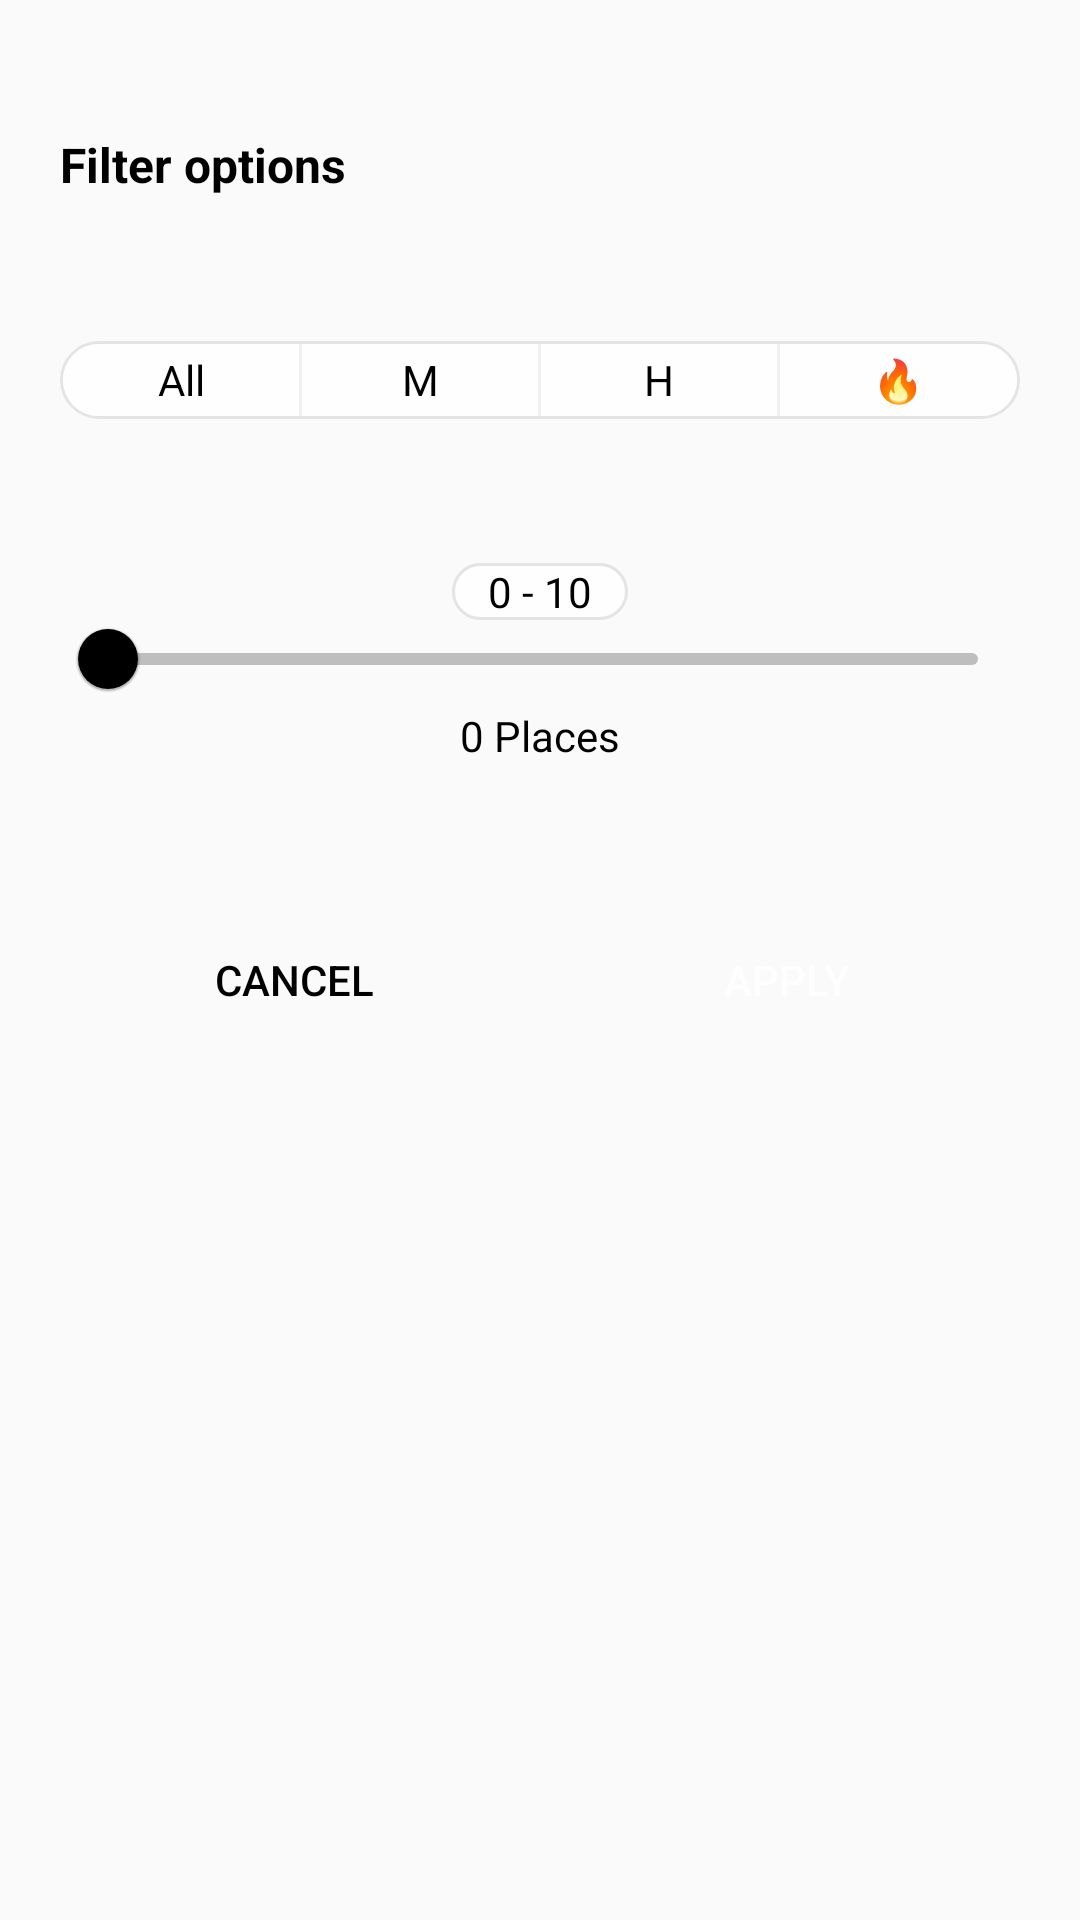

The Android layout XML behind this screen, and the referenced resources:
<!-- AndroidManifest.xml: application theme AppTheme -->
<!-- res/layout/dialog_slider.xml -->
<?xml version="1.0" encoding="utf-8"?>
<LinearLayout xmlns:android="http://schemas.android.com/apk/res/android"
    xmlns:app="http://schemas.android.com/apk/res-auto"
    android:layout_width="match_parent"
    android:layout_height="wrap_content"
    android:orientation="vertical"
    android:padding="20dp">

    <TextView
        android:id="@+id/summary_title"
        android:layout_width="wrap_content"
        android:layout_height="wrap_content"
        android:text="Review ranges"
        android:textSize="16sp"
        android:textStyle="bold"
        android:gravity="start"
        android:layout_gravity="start"
        android:visibility="gone" />
    
    <LinearLayout
        android:id="@+id/summary_content"
        android:layout_width="wrap_content"
        android:layout_height="wrap_content"
        android:orientation="vertical"
        android:gravity="center_horizontal"
        android:layout_gravity="center_horizontal"
        android:layout_marginTop="24dp"
        android:visibility="gone" />

    <TextView
        android:id="@+id/number_of_reviews_text"
        android:layout_width="wrap_content"
        android:layout_height="wrap_content"
        android:text="Filter options"
        android:textSize="16sp"
        android:textStyle="bold"
        android:gravity="start"
        android:layout_gravity="start"
        android:layout_marginTop="24dp"/>

    <LinearLayout
        android:id="@+id/review_count_cluster_selector"
        android:layout_width="match_parent"
        android:layout_height="wrap_content"
        android:orientation="horizontal"
        android:background="@drawable/rounded_corners"
        android:padding="1dp"
        android:layout_marginTop="48dp">

        <TextView
            android:id="@+id/cluster_all_button"
            android:layout_width="0dp"
            android:layout_height="24dp"
            android:layout_weight="1"
            android:gravity="center"
            android:text="All"
            android:background="@drawable/rounded_corners_left" />
        
        <View  
            android:layout_width="1dp"
            android:layout_height="match_parent"
            android:background="@color/lightGray" />
        
        <TextView
            android:id="@+id/cluster_m_button"
            android:layout_width="0dp"
            android:layout_height="24dp"
            android:layout_weight="1"
            android:gravity="center"
            android:text="M"
            android:background="@color/custom_radio_selector" />
        
        <View  
            android:layout_width="1dp"
            android:layout_height="match_parent"
            android:background="@color/lightGray" />
        
        <TextView
            android:id="@+id/cluster_h_button"
            android:layout_width="0dp"
            android:layout_height="24dp"
            android:layout_weight="1"
            android:gravity="center"
            android:text="H"
            android:background="@color/custom_radio_selector" />
        
        <View  
            android:layout_width="1dp"
            android:layout_height="match_parent"
            android:background="@color/lightGray" />
        
        <TextView
            android:id="@+id/cluster_s_button"
            android:layout_width="0dp"
            android:layout_height="24dp"
            android:layout_weight="1"
            android:gravity="center"
            android:text="🔥"
            android:background="@drawable/rounded_corners_right" />
        
    </LinearLayout>


    <FrameLayout
        android:layout_width="match_parent"
        android:layout_height="wrap_content"
        android:layout_marginTop="48dp">

        <TextView
            android:id="@+id/slider_value"
            android:layout_width="wrap_content"
            android:layout_height="wrap_content"
            android:background="@drawable/rounded_corners"
            android:text="0 - 10"
            android:layout_gravity="center_horizontal"
            android:paddingStart="12dp" 
            android:paddingEnd="12dp" />

        <com.google.android.material.slider.RangeSlider
            android:id="@+id/review_count_range_slider"
            android:layout_width="match_parent"
            android:layout_height="wrap_content"
            android:layout_marginTop="8dp"
            android:stepSize="10"
            android:theme="@style/SliderTheme.Material"
            android:valueFrom="0"
            android:valueTo="100"
            app:haloColor="@color/selectColor"
            app:haloRadius="15dp"
            app:labelBehavior="gone"
            app:thumbColor="@color/selectColor"
            app:thumbRadius="10dp"
            app:tickVisible="false"
            app:trackColorActive="@color/selectColor"
            app:trackColorInactive="@color/progressDefault" />

        <TextView
            android:id="@+id/number_of_places_text"
            android:layout_width="match_parent"
            android:layout_height="wrap_content"
            android:text="0 Places"
            android:gravity="center"
            android:layout_gravity="center_horizontal"
            android:layout_marginTop="48dp" />

    </FrameLayout>


    <LinearLayout
        android:layout_width="match_parent"
        android:layout_height="wrap_content"
        android:orientation="horizontal"
        android:layout_gravity="center_horizontal"
        android:layout_marginTop="48dp">

        <Button
            android:id="@+id/slider_cancel_button"
            android:layout_width="0dp"
            android:layout_height="wrap_content"
            android:layout_weight="1"
            android:background="@drawable/rounded_corners_unselect"
            android:text="Cancel"
            android:textColor="@color/selectColor"
            android:layout_marginEnd="8dp" />
        
        <Button
            android:id="@+id/slider_done_button"
            android:layout_width="0dp"
            android:layout_height="wrap_content"
            android:layout_weight="1"
            android:background="@drawable/rounded_corners_select"
            android:text="Apply"
            android:textColor="@color/default_marker_background" />

    </LinearLayout>

</LinearLayout>
<!-- resources referenced by this layout -->
<resources>
  <color name="default_marker_background">#FEFEFF</color>
  <color name="lightGray">#F0F0F0</color>
  <!-- drawable rounded_corners (drawable) -->
  <layer-list xmlns:android="http://schemas.android.com/apk/res/android">
      <item android:left="2dp" android:top="2dp" android:right="2dp" android:bottom="2dp">
          <shape android:shape="rectangle">
              <gradient
                  android:startColor="@color/colorShadow"
                  android:endColor="@android:color/transparent"
                  android:angle="270"
                  android:type="radial"
                  android:gradientRadius="15dp" />
              <corners android:radius="16dp"/>
          </shape>
      </item>
      <item>
          <shape android:shape="rectangle">
              <solid android:color="@color/colorBackground"/> 
              <corners android:radius="16dp"/>
          </shape>
      </item>
      <item>
          <shape android:shape="rectangle">
              <stroke android:width="1dp" android:color="@color/colorBorder"/> 
              <corners android:radius="16dp"/>
          </shape>
      </item>
  </layer-list>
  <!-- drawable rounded_corners_left (drawable) -->
  <shape xmlns:android="http://schemas.android.com/apk/res/android">
      <solid android:color="@color/custom_radio_selector" />
      <corners android:topLeftRadius="16dp" android:bottomLeftRadius="16dp" />
  </shape>
  <!-- drawable rounded_corners_right (drawable) -->
  <shape xmlns:android="http://schemas.android.com/apk/res/android">
      <solid android:color="@color/custom_radio_selector" />
      <corners android:topRightRadius="16dp" android:bottomRightRadius="16dp" />
  </shape>
  <!-- drawable rounded_corners_select (drawable) -->
  <shape xmlns:android="http://schemas.android.com/apk/res/android">
      <corners android:radius="50dp" />
      <solid android:color="@color/selectColor" />
  </shape>
  <!-- drawable rounded_corners_unselect (drawable) -->
  <shape xmlns:android="http://schemas.android.com/apk/res/android">
      <corners android:radius="50dp" />
      <solid android:color="@color/progressDefault" />
  </shape>
  <style name="SliderTheme.Material" parent="Theme.MaterialComponents.Light">
          <item name="colorPrimary">@android:color/black</item>
          <item name="colorAccent">@color/colorBackground</item>
          <item name="colorOnPrimary">@android:color/black</item>
      </style>
  <style name="AppTheme" parent="Theme.AppCompat.Light.NoActionBar">
          <item name="colorPrimary">@color/colorPrimary</item>
          <item name="colorPrimaryDark">@color/colorPrimaryDark</item>
          <item name="colorAccent">@color/colorAccent</item>
          <item name="android:textColor">@color/default_text_color</item>
      </style>
  <color name="colorShadow">#0D000000</color>
  <color name="colorBackground">#FEFEFF</color>
  <color name="colorBorder">#1A000000</color>
  <color name="colorPrimary">#6200EE</color>
  <color name="colorPrimaryDark">#3700B3</color>
  <color name="colorAccent">#03DAC5</color>
  <color name="default_text_color">#000000</color>
</resources>
